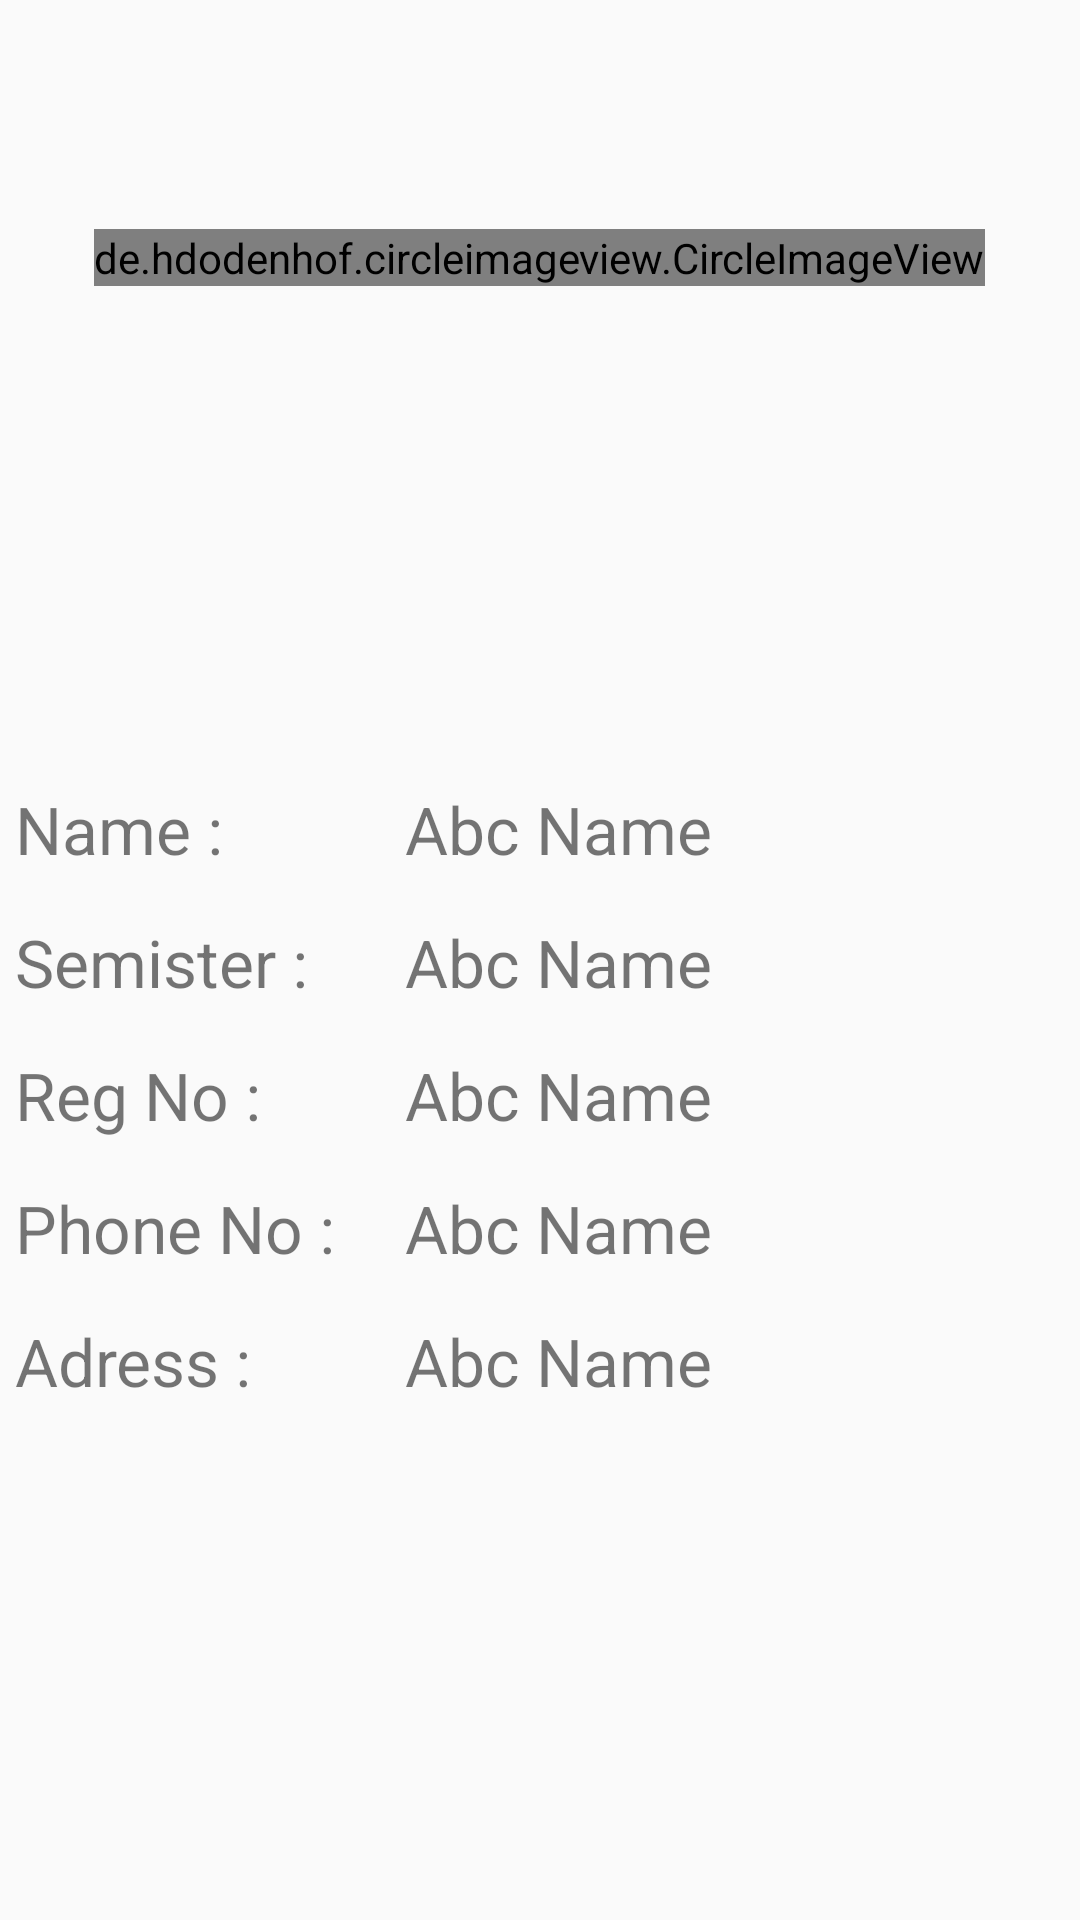

Layout XML and referenced resources for this Android screen:
<!-- AndroidManifest.xml: application theme AppTheme -->
<!-- res/layout/activity_student_profile_detail.xml -->
<?xml version="1.0" encoding="utf-8"?>
<LinearLayout xmlns:android="http://schemas.android.com/apk/res/android"
    xmlns:app="http://schemas.android.com/apk/res-auto"
    xmlns:tools="http://schemas.android.com/tools"
    android:layout_width="match_parent"
    android:layout_height="match_parent"
    android:orientation="vertical"
    android:weightSum="1"
    tools:context=".activities.activity_studentProfileDetail">

        <LinearLayout

            android:layout_weight="0.5"
            android:gravity="center"
            android:layout_width="match_parent"
            android:layout_height="0dp"
            android:orientation="vertical">
            <de.hdodenhof.circleimageview.CircleImageView
                android:layout_width="wrap_content"
                android:layout_height="wrap_content"
                android:id="@+id/userProfile"
                android:src="@drawable/iconuser">
            </de.hdodenhof.circleimageview.CircleImageView>

        </LinearLayout>
    <LinearLayout

        android:layout_marginTop="80dp"
        android:layout_width="match_parent"
        android:layout_height="wrap_content"
        android:orientation="vertical">
        <LinearLayout

            android:layout_marginTop="10dp"
            android:layout_width="match_parent"
            android:layout_height="wrap_content">

            <TextView
                android:textSize="22dp"
                android:layout_marginLeft="5dp"
                android:layout_width="130dp"
                android:layout_height="wrap_content"
                android:text="@string/name"></TextView>
            <TextView
                android:textSize="22dp"
                android:id="@+id/studentName"
                android:layout_width="match_parent"
                android:layout_height="wrap_content"
                android:text="Abc Name"></TextView>
        </LinearLayout>
        <LinearLayout
            android:layout_marginTop="15dp"
            android:layout_width="match_parent"
            android:layout_height="wrap_content">

            <TextView
                android:textSize="22dp"
                android:layout_marginLeft="5dp"
                android:layout_width="130dp"
                android:layout_height="wrap_content"
                android:text="@string/semister"></TextView>
            <TextView
                android:textSize="22dp"
                android:id="@+id/semister"
                android:layout_width="match_parent"
                android:layout_height="wrap_content"
                android:text="Abc Name"></TextView>
        </LinearLayout>
        <LinearLayout
            android:layout_marginTop="15dp"
            android:layout_width="match_parent"
            android:layout_height="wrap_content">

            <TextView
                android:textSize="22dp"
                android:layout_marginLeft="5dp"
                android:layout_width="130dp"
                android:layout_height="wrap_content"
                android:text="@string/registaration_no"></TextView>
            <TextView
                android:textSize="22dp"
                android:id="@+id/registrationNumber"
                android:layout_width="match_parent"
                android:layout_height="wrap_content"
                android:text="Abc Name"></TextView>
        </LinearLayout>
        <LinearLayout
            android:layout_marginTop="15dp"
            android:layout_width="match_parent"
            android:layout_height="wrap_content">

            <TextView
                android:textSize="22dp"
                android:layout_marginLeft="5dp"
                android:layout_width="130dp"
                android:layout_height="wrap_content"
                android:text="@string/phone_no"></TextView>
            <TextView
                android:textSize="22dp"
                android:id="@+id/phoneNumber"
                android:layout_width="match_parent"
                android:layout_height="wrap_content"
                android:text="Abc Name"></TextView>
        </LinearLayout>
        <LinearLayout
            android:layout_marginTop="15dp"
            android:layout_width="match_parent"
            android:layout_height="wrap_content">

            <TextView
                android:textSize="22dp"
                android:layout_marginLeft="5dp"
                android:layout_width="130dp"
                android:layout_height="wrap_content"
                android:text="@string/adress"></TextView>
            <TextView
                android:textSize="22dp"
                android:id="@+id/adress"
                android:layout_width="match_parent"
                android:layout_height="wrap_content"
                android:text="Abc Name"></TextView>
        </LinearLayout>
    </LinearLayout>




</LinearLayout>
<!-- resources referenced by this layout -->
<resources>
  <string name="adress">Adress :</string>
  <string name="name">Name :</string>
  <string name="phone_no">Phone No :</string>
  <string name="registaration_no">Reg No :</string>
  <string name="semister">Semister :</string>
  <style name="AppTheme" parent="Theme.AppCompat.Light.DarkActionBar">
      
      <item name="colorPrimary">@color/colorPrimary</item>
      <item name="colorPrimaryDark">@color/colorPrimaryDark</item>
      <item name="colorAccent">@color/colorAccent</item>
      <item name="android:textColorHint">@color/colorPrimary</item>
  </style>
  <color name="colorPrimary">#1F5BF3</color>
  <color name="colorPrimaryDark">#0947E8</color>
  <color name="colorAccent">#00A5FF</color>
</resources>
